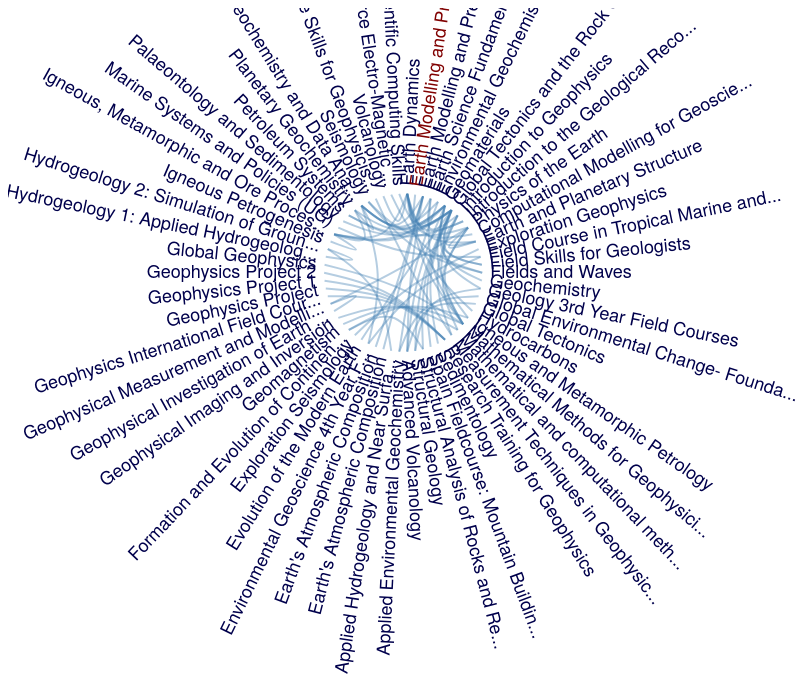
D3 v4 page, settled after 480 driven frames (8 s of simulated time); the page loaded 1 data file(s).


if (screen.width > screen.height){
  var width = screen.width*0.988,
      height = 1.5*screen.height;
} else {
  var width = screen.height*0.988,
      height = 1.5*screen.width;
}

var radius = Math.min(width, height) / Math.PI,
    innerRadius = radius*Math.PI/10;

var cluster = d3.cluster()
    .size([360, innerRadius]);

var line = d3.radialLine()
    .curve(d3.curveBundle.beta(0.5))
    .radius(function(d) { return d.y; })
    .angle(function(d) { return d.x / 180 * Math.PI; });

var svg = d3.select("body").append("svg")
    .attr("width", width)
    .attr("height", height)
    .append("g")
    .attr("transform", "translate(" + width/2 + "," + height/3.4 + ")");

var link = svg.append("g").selectAll(".link"),
    node = svg.append("g").selectAll(".node");

d3.json("hierarchy.json", function(error, classes) {
  if (error) throw error;

  var root = packageHierarchy(classes)
      .sum(function(d) { return d.size; });

  cluster(root);

  link = link
    .data(packageImports(root.leaves()))
    .enter().append("path")
      .each(function(d) { d.source = d[0], d.target = d[d.length - 1]; })
      .attr("class", "link")
      .attr("d", line);

  node = node
    .data(root.leaves())
    .enter().append("text")
      .attr("class", "node")
      .style("fill", function(d) { return d.data.color; })
      .attr("dy", "0.31em")
      .attr("transform", function(d) { return "rotate(" + (d.x - 90) + ")translate(" + (d.y + 8) + ",0)" + (d.x < 180 ? "" : "rotate(180)"); })
      .attr("text-anchor", function(d) { return d.x < 180 ? "start" : "end"; })
      .text(function(d) {
        if (d.data.key.length > 35) {
          return d.data.key.slice(0, 35) + "...";
        }
        return d.data.key;
      })
      .on("dblclick", function(d) { window.open('http://www.drps.ed.ac.uk/17-18/dpt/cx' + d.data.name.toLowerCase() + '.htm'); })
      .on("click", mouseovered)
      //.on("mouseout", mouseouted);
});

function mouseovered(d) {
  node
      .each(function(n) { n.target = n.source = false; });

  link
      .classed("link--target", function(l) { if (l.target === d) return l.source.source = true; })
      .classed("link--source", function(l) { if (l.source === d) return l.target.target = true; })
      .filter(function(l) { return l.target === d || l.source === d; })
      .raise();

  node
      .classed("node--target", function(n) { return n.target; })
      .classed("node--source", function(n) { return n.source; })
      .append("svg:title").text(function(n) {
        var txt = n.data.key + ' (' + n.data.name + ')';
        var i;
        if (n.data.imports.length > 0) {
          txt += "\nRequires: "
          for (i=0; i < n.data.imports.length-1; i++){
            txt += n.data.imports[i] + ", ";
          }
          txt += n.data.imports[n.data.imports.length-1];
        }
        return txt
      });
}

function mouseouted(d) {
  link
      .classed("link--target", false)
      .classed("link--source", false);

  node
      .classed("node--target", false)
      .classed("node--source", false);
}

// Lazily construct the package hierarchy from class names.
function packageHierarchy(classes) {
  var names = [];
  var colors = [];
  var map = {};

  function find(name, data) {
    var node = map[name], i;
    if (!node) {
      node = map[name] = data || {name: name, children: []};
      if (name.length) {
        node.parent = find(name.substring(0, i = name.lastIndexOf(".")));
        node.parent.children.push(node);
        node.key = data.title;//name.substring(i + 1);
        node.color = data.color;
        names.push(data.name.slice(0, 4));
        colors.push(data.color);
      }
    }
    return node;
  }

  classes.forEach(function(d) {
    find(d.name, d);
  });

  names_unique = names.reverse().filter(function (e, i, names) {
    return names.indexOf(e, i+1) === -1;
  }).reverse();
  colors_unique = colors.reverse().filter(function (e, i, colors) {
    return colors.indexOf(e, i+1) === -1;
  }).reverse();
  var ul = d3.select('body').insert('ul', ":first-child");
  ul.selectAll('li')
    .data(names_unique)
    .enter()
    .append('li')
    .html(String)
    .style("color", function(d, i) {
      return colors_unique[i];
    });
  ul = d3.select('body').insert('ul', ":first-child");
  ul.selectAll('li')
    .data(["Subject Code"])
    .enter()
    .append('li')
    .html(String)

  return d3.hierarchy(map[""]);
}

// Return a list of imports for the given array of nodes.
function packageImports(nodes) {
  var map = {},
      imports = [];

  // Compute a map from name to node.
  nodes.forEach(function(d) {
    map[d.data.name] = d;
  });

  // For each import, construct a link from the source to target node.
  nodes.forEach(function(d) {
    if (d.data.imports) d.data.imports.forEach(function(i) {
      imports.push(map[d.data.name].path(map[i]));
    });
  });

  return imports;
}



### data: hierarchy.json
[
 {
  "name": "EASC08001",
  "size": 10,
  "title": "Earth Dynamics",
  "color": "#00004c",
  "imports": [
   "EASC08022",
   "EASC08021",
   "EASC08020",
   "EASC08017",
   "EASC09019",
   "EASC09003",
   "EASC09021",
   "EASC10107",
   "... 1 more items"
  ]
 },
 {
  "name": "GESC08002",
  "size": 2,
  "title": "Earth Modelling and Prediction",
  "color": "#800000",
  "imports": [
   "EASC08018"
  ]
 },
 {
  "name": "EASC08018",
  "size": 5,
  "title": "Earth Modelling and Prediction 2",
  "color": "#00004c",
  "imports": [
   "EASC10118",
   "EASC10098",
   "EASC10102",
   "EASC10103"
  ]
 },
 {
  "name": "EASC08022",
  "size": 2,
  "title": "Earth Science Fundamentals for Geophysic…",
  "color": "#00004c",
  "imports": [
   "EASC09021"
  ]
 },
 {
  "name": "EASC08024",
  "size": 3,
  "title": "Environmental Geochemistry of the Earth'…",
  "color": "#00004c",
  "imports": [
   "EASC10048",
   "EASC10103"
  ]
 },
 {
  "name": "EASC08021",
  "size": 8,
  "title": "Geomaterials",
  "color": "#00004c",
  "imports": [
   "EASC09031",
   "EASC09050",
   "EASC09008",
   "EASC10118",
   "EASC10107",
   "EASC10112",
   "EASC10103"
  ]
 },
 {
  "name": "EASC08020",
  "size": 12,
  "title": "Global Tectonics and the Rock Cycle",
  "color": "#00004c",
  "imports": [
   "EASC09031",
   "EASC09029",
   "EASC09037",
   "EASC09042",
   "EASC09052",
   "EASC09002",
   "EASC10090",
   "EASC10107",
   "... 3 more items"
  ]
 },
 {
  "name": "EASC08008",
  "size": 5,
  "title": "Introduction to Geophysics",
  "color": "#00004c",
  "imports": [
   "EASC08022",
   "EASC09019",
   "EASC09021",
   "EASC09024"
  ]
 },
 "... 54 more items"
]